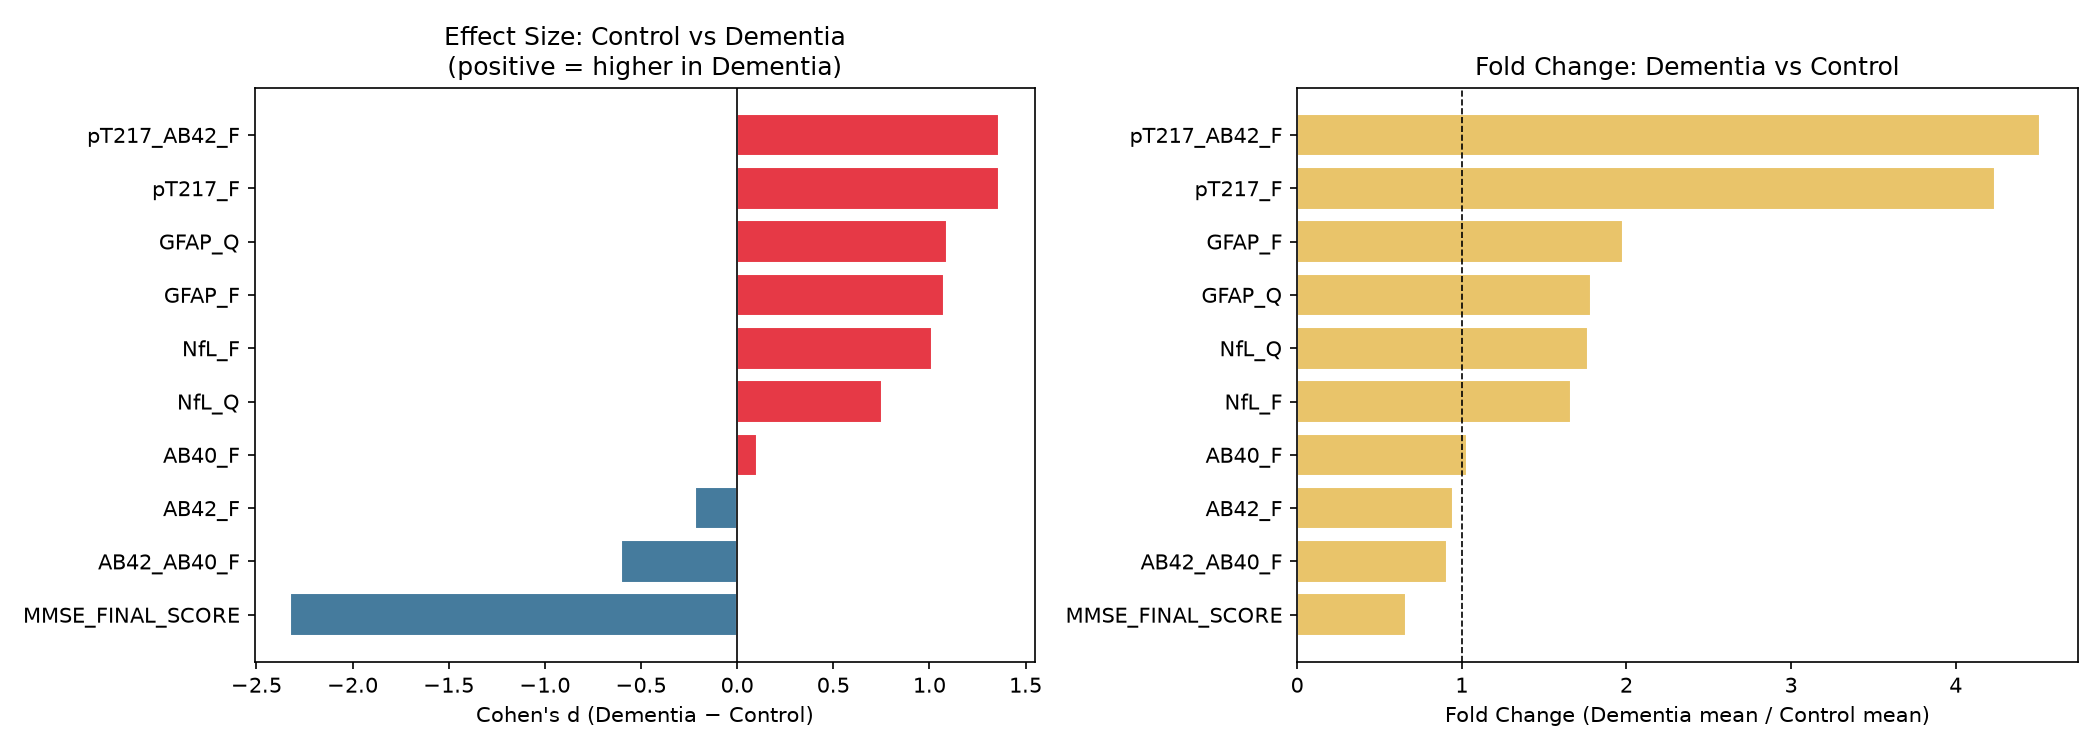

The data file committed next to this chart (first rows):
feature, control_mean, dementia_mean, fold_change_dem_ctrl, welch_t, welch_p, mannwhitney_U, mannwhitney_p, cohens_d, n_control, n_dementia
pT217_F, 0.1804, 0.7649, 4.239, -14.8, 0.0, 7164, 0.0, 1.361, 343, 231
AB42_AB40_F, 0.088, 0.0802, 0.9108, 7.182, 0.0, 54564, 0.0, -0.6046, 343, 229
NfL_Q, 20.1, 35.49, 1.766, -6.926, 0.0, 5382, 0.0, 0.7519, 167, 172
pT217_AB42_F, 0.0067, 0.0304, 4.514, -14.76, 0.0, 7477, 0.0, 1.364, 343, 229
GFAP_Q, 157.9, 282.4, 1.788, -10.05, 0.0, 5698, 0.0, 1.091, 167, 172
NfL_F, 22.3, 37.08, 1.663, -7.005, 0.0, 3716, 0.0, 1.014, 262, 75
MMSE_FINAL_SCORE, 28.82, 18.99, 0.659, 22.29, 0.0, 28902, 0.0, -2.325, 157, 187
GFAP_F, 59.66, 118.2, 1.982, -6.93, 0.0, 3796, 0.0, 1.073, 262, 75
AB40_F, 324.8, 335.6, 1.033, -1.274, 0.2033, 34190, 0.006827, 0.1042, 343, 230
AB42_F, 27.99, 26.55, 0.9483, 2.595, 0.009695, 44418, 0.007904, -0.2166, 343, 229
